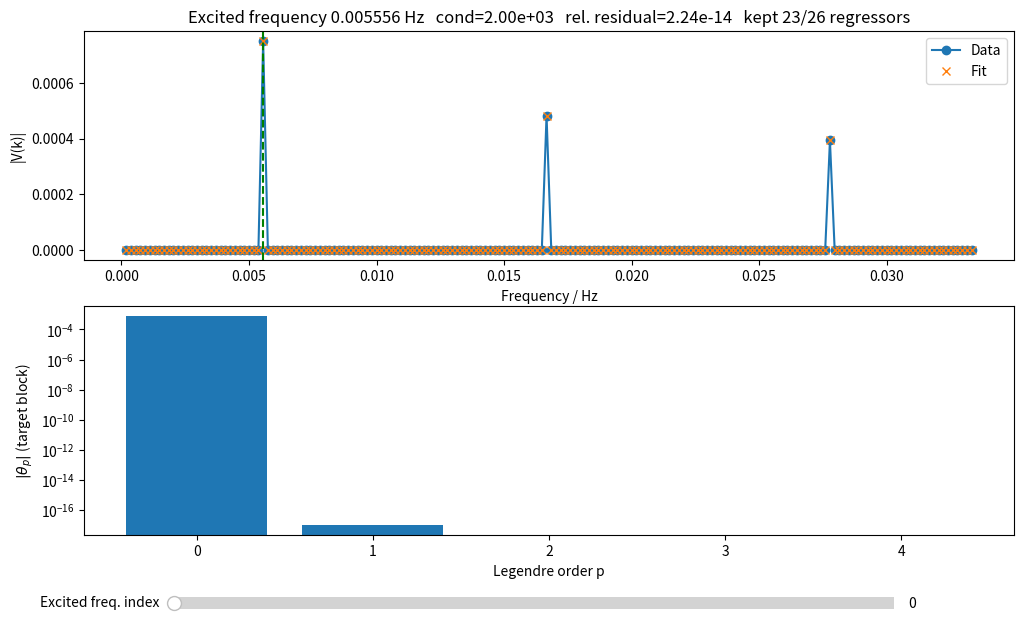

Generate this figure with matplotlib:
"""
BLTVA — Band-Limited Time-Varying Analysis estimator.

Estimates the time-varying transfer function H(w,t) between an excitation signal and a
response signal measured under (odd random phase) multisine excitation, following

    Hallemans et al., Electrochim. Acta 466 (2023) 142939, eq. (71)-(81)
    Hallemans et al., IEEE TIM 70 (2021) 6503814, eq. (55), (58), Algorithm 2
    Breugelmans et al., Electrochim. Acta 76 (2012) 375, eq. (1)-(14)   [LTV-only variant]

Model, per excited bin k_e, over a local band K_w:

    V(k) = sum_p     theta_p(k_e) B_p(k - k_e)          # target skirt
         + sum_{k'}  sum_p theta_p(k') B_p(k - k')      # other harmonics in band
         + sum_q     theta_q B_q(k)                     # drift skirt at DC
         + sum_r     alpha_r L_r(xi(k))                 # transients + out-of-band

    H_p(w_ke) = theta_p(k_e) / U(k_e)
    H(w_ke, t) = sum_p H_p(w_ke) b_p(t)

with the scaled DFT X(k) = (1/N) sum_n x(n) exp(-j2 pi k n / N) and Legendre basis
b_p(t) = L_p(2t/T - 1).

Naming is deliberately excitation/response rather than current/voltage: in galvanostatic
mode pass (excitation=i, response=v) and read the result as an impedance; in potentiostatic
mode pass (excitation=v, response=i) and read it as an admittance.

Included: the band-limited least-squares estimate (TIM 2021 eq. 55-58), noise
variance estimation (Algorithm 1), regressor selection (Algorithm 2),
nonlinear distortion variances (Section V), uncertainty from both noise and
distortion (Section VI), and trend removal by differencing (TIM 2022), via
:mod:`deistools.processing.detrending`.

Distortion estimation needs ``harmonics="all_nl"`` and an excitation that
leaves harmonics unexcited -- an odd random phase multisine. With
``harmonics="excited"`` there are no regressors away from the excited bins,
so the distortion is unobservable and ``cov_H_p`` falls back to the noise
term alone. The excitation must also carry *uniformly random* phases, which
no inspection of the data can confirm; see the precondition note on
:class:`BLTVAResult`.

Designing such an excitation is out of scope here -- this module takes
``H_exc`` as given, whatever produced it. The companion ``multisine``
package has ``Multisine.generate_orp`` for it, but nothing in DEIStools
depends on that, by design: a user with their own waveform designer should
not be shut out.

Still outstanding: the local band is narrower than eq. (55) prescribes; see
``_band_bins``.

Dependencies: numpy, matplotlib.
"""

from __future__ import annotations

import warnings
from dataclasses import dataclass, field

import numpy as np
from numpy.polynomial.legendre import legvander
import matplotlib.pyplot as plt
from matplotlib.widgets import Slider

__all__ = [
    "BLTVAResult", "bltva", "legendre_basis", "legendre_spectra",
    "visualize_bltva_fit", "NoiseEstimate", "estimate_noise_variance",
    "select_na", "check_identifiability",
]


# --------------------------------------------------------------------------- #
# Result container
# --------------------------------------------------------------------------- #

@dataclass
class BLTVAResult:
    """Output of :func:`bltva`.

    Attributes
    ----------
    f_exc : (M,) float
        Excited frequencies in Hz.
    t : (N,) float
        Time axis in s.
    H_p : (M, Np+1) complex
        Basis coefficients of the transfer function at each excited frequency.
        ``H_p[:, 0]`` is the best stationary (time-averaged) transfer function.
    H_wt : (M, N) complex
        Time-varying transfer function, reconstructed on the full time axis.
    diagnostics : list of dict
        One entry per excited frequency: band width, unknowns before and after
        pruning, how many regressors each pruning step removed, the noise
        variance used as threshold, condition number, rank, relative residual.

    Notes
    -----
    **Precondition on the distortion results.** ``var_distortion_even``,
    ``var_distortion_odd``, ``cov_H_p_distortion`` and :meth:`sndr_db` are
    only meaningful for an odd random phase excitation. That means three
    things at once:

    1. only odd harmonics excited, so even-order distortion lands on empty
       even harmonics;
    2. some odd harmonics left unexcited, so odd-order distortion has
       somewhere to appear;
    3. phases drawn uniformly at random, which is what makes
       ``E{exp(j*phi)} = 0`` and the best linear approximation well defined.

    The first two are visible in ``H_exc`` and are enforced: a grid with no
    unexcited odd harmonic in band yields ``None`` and :meth:`sndr_db`
    raises. **The third cannot be checked from a single record and is the
    caller's responsibility.** Phases chosen for a low crest factor --
    Schroeder, or a best-of-N random search -- violate it, and the distortion
    variances then come out *wrong rather than absent*, with nothing to
    indicate it. If you optimised the crest factor, do not read these
    attributes.

    The drift is deliberately not reported. In Hallemans TIM 2021 ``theta_q``
    is a nuisance parameter: eq. (58) carries the trend so that it does not
    bias ``theta_p(k_e)``, and eq. (68) extracts only ``G_p``. Within a single
    band the trend's 1/k tail is nearly collinear with the transient
    polynomial, so ``theta_q`` is not individually identifiable there. An
    earlier version of this module returned it anyway, reconstructed from the
    lowest band alone, and it was wrong by ~50% of the drift range with a 26%
    imaginary part. Recovering the trend belongs to a detrending step, which
    knows what it removed.
    """

    f_exc: np.ndarray
    t: np.ndarray
    H_p: np.ndarray
    H_wt: np.ndarray
    cov_H_p_noise: np.ndarray | None = None
    cov_H_p_distortion: np.ndarray | None = None
    var_distortion_even: np.ndarray | None = None
    var_distortion_odd: np.ndarray | None = None
    response_power: np.ndarray | None = None
    diagnostics: list = field(default_factory=list)
    _basis: np.ndarray | None = field(default=None, repr=False)

    def worst_condition(self) -> float:
        return max(d["cond"] for d in self.diagnostics)

    def worst_residual(self) -> float:
        return max(d["rel_residual"] for d in self.diagnostics)

    @property
    def cov_H_p(self) -> np.ndarray:
        """Total covariance of ``H_p``, eq. (76): noise plus odd distortion.

        Falls back to the noise term alone when distortion was not estimated,
        i.e. when ``harmonics="excited"`` left no unexcited harmonic to read
        it from.
        """
        if self.cov_H_p_noise is None:
            raise ValueError(
                "no uncertainty available: bltva was called with prune=False "
                "and no noise estimate, so C_V is unknown")
        if self.cov_H_p_distortion is None:
            return self.cov_H_p_noise
        return self.cov_H_p_noise + self.cov_H_p_distortion

    @property
    def std_H_p(self) -> np.ndarray:
        """Total standard deviation of each ``H_p``, shape ``(M, Np+1)``."""
        diag = np.einsum("mpp->mp", self.cov_H_p).real
        return np.sqrt(np.maximum(diag, 0.0))

    def sndr_db(self) -> np.ndarray:
        """Signal-to-nonlinear-distortion ratio at each excited frequency, dB.

        ``|Y(k_e)|^2`` against the total distortion variance, which is what
        Section V says to compare in order to "decide whether the linear
        approximation of the system is acceptable". Large is good: the
        measurement examples in the paper report a minimum around 30 dB and
        treat a linear model as justified there.

        Requires an odd random phase excitation -- see the precondition on
        :attr:`var_distortion_odd`.
        """
        if self.var_distortion_odd is None:
            raise ValueError(
                'no distortion estimate: run with harmonics="all_nl" and an '
                "excitation that leaves harmonics unexcited")
        total = np.nansum(self.var_distortion_even, axis=1) + \
            np.nansum(self.var_distortion_odd, axis=1)
        with np.errstate(divide="ignore"):
            return 10.0 * np.log10(self.response_power / total)

    def variance_over_time(self, t_index=None) -> np.ndarray:
        """eq. (87): sigma^2(jw_k, t) = b(t) C_G(jw_k) b(t)^T.

        The uncertainty of the time-varying transfer function, shape
        ``(M, len(t_index))`` -- by default ``(M, N)`` over the whole record.
        Pass ``t_index`` to evaluate on a subset, since the full array is
        ``M x N``.

        The variance is time-dependent even though ``C_G`` is not: the
        Legendre basis weights the coefficients differently at each instant,
        and the higher orders grow towards the edges of the window. That is
        why estimates are least certain at the start and end of a record.
        """
        cov = self.cov_H_p                       # raises when unavailable
        b = self._basis if t_index is None else self._basis[t_index]
        # real by construction: b is real and C_G is Hermitian
        var = np.einsum("tp,mpq,tq->mt", b, cov, b).real
        return np.maximum(var, 0.0)

    def std_over_time(self, t_index=None) -> np.ndarray:
        """Standard deviation of H(w, t); the square root of eq. (87)."""
        return np.sqrt(self.variance_over_time(t_index))


# --------------------------------------------------------------------------- #
# Basis functions
# --------------------------------------------------------------------------- #

def legendre_basis(N: int, order: int) -> np.ndarray:
    """Rescaled Legendre basis b_p(t) = L_p(2t/T - 1), sampled on N points.

    Returns a real array of shape ``(N, order+1)``.

    The sample mean is removed from every p >= 1. On a finite sampled window the
    continuous property (1/T) int b_p dt = 0 does not hold exactly, so without this
    every time-varying regressor leaks into the DC bin.
    """
    x = 2.0 * np.arange(N) / N - 1.0
    b = legvander(x, order)                       # (N, order+1)
    b[:, 1:] -= b[:, 1:].mean(axis=0, keepdims=True)
    return b


def legendre_spectra(b: np.ndarray) -> np.ndarray:
    """Scaled DFT of the basis functions: B_p(k) = FFT(b_p)/N.

    Kept at full length N. The skirts are two-sided about their own centre, so a
    column centred at harmonic k' is indexed as ``B[(K_w - k') % N, p]``.
    """
    return np.fft.fft(b, axis=0) / b.shape[0]


# --------------------------------------------------------------------------- #
# Band construction
# --------------------------------------------------------------------------- #

def _excited_at(k_exc: np.ndarray, i: int) -> int:
    """``k_exc[i]``, reflected about either end when the index runs off.

    The bands at the edges of the grid have no outer neighbour to measure a
    margin against. Reflecting keeps their width and shape comparable with the
    interior bands instead of truncating them, which would make the first and
    last estimates quietly different from the rest.
    """
    M = k_exc.size
    if 0 <= i < M:
        return int(k_exc[i])
    if i < 0:
        return int(2 * k_exc[0] - k_exc[min(-i, M - 1)])
    return int(2 * k_exc[-1] - k_exc[max(2 * (M - 1) - i, 0)])


def _band_bins(k_exc: np.ndarray, e: int, N: int, halfwidth: int | None) -> np.ndarray:
    """DFT bins of the local band centred on ``k_exc[e]``.

    ``halfwidth=None`` builds the band of Hallemans TIM 2021 eq. (55)::

        K_w = {k_e^- - dk^-, ..., k_e^-, ..., k_e, ..., k_e^+, ..., k_e^+ + dk^+}

    which spans the three consecutive excited frequencies ``k_e^-, k_e, k_e^+``
    and extends half the distance towards the next excited bin beyond each of
    the outer two. Only the centre frequency's coefficients are kept; the band
    then slides to the next excited bin.

    The width matters because of how skirts are accounted for. A skirt whose
    centre lies inside the band gets its own ``theta_p(k')`` block (eq. 57-58);
    one whose centre lies outside contributes only a tail, which is smooth and
    monotone and therefore nearly collinear with the transient polynomial. A
    narrow band leaves the *immediate* neighbours in that second category,
    where the fit cannot separate their tails from the transient and the
    ambiguity reaches the target coefficients. The eq. (55) band parameterises
    both neighbours explicitly, so the nearest unmodelled skirt sits two
    spacings away and is flat enough for the polynomial to absorb honestly.

    ``halfwidth`` overrides the rule with a fixed number of bins, which is
    more robust on grids whose spacing changes abruptly (see
    ``test_neighbour_rule_degrades_on_abrupt_spacing_change``) and avoids
    enormous bands at the top of a sparse quasi-log grid.
    """
    k_e = int(k_exc[e])
    if halfwidth is not None:
        lo, hi = k_e - halfwidth, k_e + halfwidth
    elif k_exc.size == 1:
        raise ValueError("halfwidth must be given when only one frequency is excited")
    else:
        inner_lo, inner_hi = _excited_at(k_exc, e - 1), _excited_at(k_exc, e + 1)
        outer_lo, outer_hi = _excited_at(k_exc, e - 2), _excited_at(k_exc, e + 2)
        lo = inner_lo - (inner_lo - outer_lo) // 2
        hi = inner_hi + (outer_hi - inner_hi) // 2
    lo = max(1, lo)                 # bin 0 carries the DC offset of the response
    hi = min(N // 2 - 1, hi)        # positive frequencies only
    if hi <= lo:
        raise ValueError(f"empty band at excited bin {k_e}")
    return np.arange(lo, hi + 1)


#: Warn when an eq. (55) band spans more than this many harmonics.
MAX_HARMONICS_PER_BAND = 40


def _warn_if_bands_are_huge(k_exc, N, halfwidth, P):
    """Warn before fitting when the eq. (55) rule produces unusable bands.

    The rule scales with the local excited-frequency spacing, which on a
    sparse quasi-log grid grows by orders of magnitude towards the top. The
    widest band of a 15-tone, 3-decade grid reaches 20321 bins and, with
    ``harmonics="all_nl"``, 3071 regressors -- 332 s against 0.6 s for a fixed
    half-width, and no better an answer (1.4e-05 against 1.3e-05).

    Checked up front rather than per band so the warning arrives before the
    time is spent rather than after.
    """
    if halfwidth is not None or k_exc.size < 2:
        return
    widths = [_band_bins(k_exc, e, N, None).size for e in range(k_exc.size)]
    worst = max(widths)
    if worst > MAX_HARMONICS_PER_BAND * P:
        warnings.warn(
            f"the eq. (55) band reaches {worst} bins (~{worst // P} harmonics) "
            f"at the top of this grid, which is slow and brings in many "
            f"nuisance regressors for no gain. Pass band_halfwidth (a few "
            f"multiples of P, e.g. {5 * P}) to bound it.",
            stacklevel=3)


def build_regressors(K_w, k_e, centres, B, Np, Nq, Na, detrend=None):
    """TIM 2021 eq. (58), or TIM 2022 eq. (21) when detrending is in use.

    Without detrending: target skirt, other harmonics in band, trend block at
    DC, transient polynomial. The trend block is present in every band, as the
    paper prescribes; bands where it carries nothing are handled by the pruning
    of Algorithm 2 step 6 on statistical grounds, not by excluding it up front.

    With detrending, two things change (2022 eq. 21). The skirts are multiplied
    by the filter response ``F(k)``, because the data they model has been
    through that filter. And the trend block disappears -- the trend was
    removed rather than modelled, which is the entire point -- replaced by the
    filter's own boundary regressors.
    """
    N = B.shape[0]
    blocks, cmap, j = [], {}, 0

    def add(name, block):
        nonlocal j
        cmap[name] = slice(j, j + block.shape[1])
        blocks.append(block)
        j += block.shape[1]

    F = detrend.frequency_response(K_w, N)[:, None] if detrend is not None else 1.0

    add("target", F * B[(K_w - k_e) % N, : Np + 1])
    for kp in centres:
        add(f"h{kp}", F * B[(K_w - kp) % N, : Np + 1])

    if detrend is None:
        # q = 0 is identically zero off DC; its coefficient is the mean, V[0].
        if Nq >= 1:
            add("drift", B[K_w, 1 : Nq + 1])
    elif detrend.n_extra_params:
        add("boundary", detrend.extra_regressors(K_w, N))

    xi = 2.0 * (K_w - K_w[0]) / (K_w[-1] - K_w[0]) - 1.0
    add("transient", legvander(xi, Na).astype(complex))
    return np.hstack(blocks), cmap


#: Smallest |F(k)| a band bin may have, as a fraction of |F| at the band
#: centre. See :func:`_drop_ill_weighted_bins`.
MIN_WEIGHT_RATIO = 0.25


def _drop_ill_weighted_bins(K_w, k_ref, N, detrend, tol=MIN_WEIGHT_RATIO):
    """Discard band bins where the detrending weight blows up.

    The weighting 1/|F(k)| restores the noise exactly (eq. 20), but it also
    restores whatever the filter failed to remove. Differencing only cancels a
    trend *exactly* when the trend is a polynomial of degree <= d (Theorem 2);
    a real trend is merely close to one, and the leftover is amplified by
    1/|F(k)|, which diverges as k -> 0.

    Measured on the 2022 paper's own trend (the step response of eq. 32, which
    no finite polynomial captures) with d = 1: in the weighted spectrum the
    residual trend exceeds the signal by 77x at bin 1 and 43x at bin 3, falls
    to 2.6x by bin 10 and is negligible past bin 20. A band reaching down to
    bin 1 fitted with 38% residual error; the same band floored at bin 5 fitted
    with 0.02%.

    The cut is made on |F(k)| rather than on k so that it scales with the
    differencing order: since |F| ~ k^d near DC, requiring
    |F(k)| >= tol*|F(k_ref)| keeps k >= k_ref * tol**(1/d).
    """
    if detrend is None:
        return K_w
    F = np.abs(detrend.frequency_response(K_w, N))
    F_ref = abs(detrend.frequency_response(np.array([k_ref]), N)[0])
    kept = K_w[F >= tol * F_ref]
    if kept.size < 2:
        raise ValueError(
            f"detrending leaves only {kept.size} usable bins in the band at "
            f"bin {k_ref}: the weighting 1/|F| is singular this close to DC. "
            "Excite a higher lowest harmonic, or difference less.")
    return kept


def _weights(K_w, N, detrend):
    """eq. (26): W^(1/2) = diag(1/|F(k)|), as a row scaling.

    Differencing attenuates the low frequencies and amplifies the high ones.
    It does so to the signal and the noise alike, so weighting by 1/|F|
    restores a homoscedastic problem and no SNR is lost (eq. 20).
    """
    if detrend is None:
        return None
    w = np.abs(detrend.frequency_response(K_w, N))
    w[w == 0.0] = np.finfo(float).tiny       # bin 0 only, which bands exclude
    return w


# --------------------------------------------------------------------------- #
# Algorithm 1 — noise variance estimation
#
# Hallemans TIM 2021 Section III. A sliding band runs over the spectrum; in
# each band the deterministic content is fitted and the residual is taken as
# noise. Two details distinguish this from the signal model of eq. (58):
#
#   * the bins of K_nl are *removed* from the band (eq. 38), because at a
#     harmonic the model cannot separate noise from dynamics;
#   * the skirts are modelled by hyperbolas theta_p/(k-k')^p rather than by
#     the exact Legendre spectra B_p (eq. 42). For noise estimation only the
#     deterministic content has to be absorbed, not identified, and the
#     hyperbolas are cheaper and better conditioned on a narrow band.
#
# The variance comes from a rank-truncated residual (eq. 46-48): only the m
# leading left-singular directions of the regression matrix are projected out,
# so directions that carry no signal above the noise are not spent.
# --------------------------------------------------------------------------- #

@dataclass
class NoiseEstimate:
    """Noise variance of the scaled DFT, estimated on a grid of DFT bins.

    Attributes
    ----------
    k : (K,) int
        Bins at which the variance was estimated.
    sigma2 : (K,) float
        Estimated variance of ``V(k)``, the 1/N-scaled DFT. For white output
        noise of standard deviation ``s`` in the time domain this is ``s**2/N``.
    n : int
        Half-width of the sliding band, eq. (39).
    dof : int
        Target degrees of freedom left after the fit.
    m : (K,) int
        Number of singular directions projected out in each band.
    """

    k: np.ndarray
    sigma2: np.ndarray
    n: int
    dof: int
    m: np.ndarray

    def at(self, k):
        """Variance interpolated onto arbitrary bins.

        sigma2_V(k) is a smooth function of frequency (it is filtered
        band-limited white noise, eq. (19)), so linear interpolation between
        band centres is adequate and lets the sweep be subsampled.
        """
        return np.interp(np.asarray(k, dtype=float), self.k, self.sigma2)


def _noise_band_bins(k_c, n, N, P):
    """eq. (38): 2n+1 bins centred on k_c, with the harmonics K_nl removed."""
    bins = np.arange(max(1, k_c - n), min(N // 2, k_c + n + 1))
    return bins[bins % P != 0]


def _noise_regressors(K_w, k_c, N, P, B, Np, Nq, Na, detrend=None):
    """eq. (42): hyperbolic skirts at nearby harmonics, trend skirt, transient.

    ``K_nl,w`` is the set of harmonics within +/- P of the band centre
    (eq. 41), so at most three contribute. The hyperbolas never blow up
    because the harmonics themselves were removed from ``K_w``.

    Under detrending the same substitutions apply as in the signal model: the
    skirts carry the filter response, the trend block goes away, and the
    filter's boundary terms are added. The caller then applies the weighting,
    so the residual that becomes the noise estimate is homoscedastic.
    """
    lo = max(0, ((k_c - P) // P) * P)
    centres = [kp for kp in range(lo, min(N // 2, k_c + P + 1), P)
               if abs(kp - k_c) <= P]

    F = detrend.frequency_response(K_w, N)[:, None] if detrend is not None else 1.0

    blocks = []
    for kp in centres:
        delta = (K_w - kp).astype(float)
        blocks.append(F * np.stack([delta ** (-p) for p in range(1, Np + 1)], axis=1))
    if detrend is None:
        if Nq >= 1:
            blocks.append(B[K_w, 1 : Nq + 1])
    elif detrend.n_extra_params:
        blocks.append(detrend.extra_regressors(K_w, N))
    xi = 2.0 * (K_w - K_w[0]) / (K_w[-1] - K_w[0]) - 1.0
    blocks.append(legvander(xi, Na))

    return np.hstack(blocks).astype(complex)


def _truncated_residual_variance(Y_w, U, m):
    """eq. (46)-(48): variance from the residual after removing m directions."""
    Um = U[:, :m]
    eps = Y_w - Um @ (Um.conj().T @ Y_w)
    return float(np.real(np.vdot(eps, eps)) / (Y_w.size - m))


def _noise_variance_in_band(V, k_c, n, N, P, B, Np, Nq, Na, safety, detrend=None):
    """Algorithm 1 at one band centre. Returns (sigma2, m)."""
    K_w = _noise_band_bins(k_c, n, N, P)
    K_w = _drop_ill_weighted_bins(K_w, k_c, N, detrend)
    Y_w = V[K_w]
    K = _noise_regressors(K_w, k_c, N, P, B, Np, Nq, Na, detrend)
    w = _weights(K_w, N, detrend)
    if w is not None:
        K = K / w[:, None]
        Y_w = Y_w / w

    n_w = K_w.size
    if n_w <= K.shape[1]:
        raise ValueError(
            f"noise band at bin {k_c}: {n_w} equations for {K.shape[1]} "
            "regressors. Lower Np/Nq/Na or raise dof.")

    U, s, _ = np.linalg.svd(K, full_matrices=False)
    ratio = s / s[0]

    def _rank(tol):
        return int(np.clip(np.count_nonzero(ratio >= tol), 1, n_w - 1))

    # Step 1: discard only numerically null directions, eq. (50)-(51).
    l = _rank(1e-10)
    sigma2 = _truncated_residual_variance(Y_w, U, l)

    # Step 2: re-truncate at the noise floor, eq. (52)-(54).
    #
    # The published eq. (53) prints the threshold as "a snr". Taken literally
    # that always yields m = 1, since sigma_{i+1}/sigma_1 never exceeds 1 while
    # a*snr >= 10. Of the two readable alternatives only 1/(a*snr) is unbiased:
    # on a known white floor it recovers the variance to within 3% over three
    # decades of noise, where a/snr overestimates by 1.9x to 5.8x and leaves
    # deterministic content in the residual. It is also the sense in which `a`
    # is a *safety* factor -- it lowers the threshold, so more directions are
    # removed and less signal survives into the noise estimate.
    if sigma2 > 0:
        snr = np.sqrt(np.real(np.vdot(Y_w, Y_w)) / (n_w * sigma2))
        if snr > 0:
            m = _rank(1.0 / (safety * snr))
            sigma2 = _truncated_residual_variance(Y_w, U, m)
            return sigma2, m
    return sigma2, l


def estimate_noise_variance(response, excitation, fs, P, H_exc, *,
                            Np=6, Nq=5, Na=None, dof=5, safety=10.0,
                            k_max=None, step=None, detrend=None):
    """Estimate the noise variance spectrum (Hallemans TIM 2021, Algorithm 1).

    Parameters
    ----------
    response, excitation, fs, P, H_exc
        As for :func:`bltva`.
    Np, Nq, Na : int
        Upper bounds on the model orders, used to size the sliding band.
    dof : int
        Degrees of freedom left after the fit in each band, eq. (39).
        Larger means a wider band, so a smoother but less local estimate.
    safety : float
        Safety factor ``a`` in the rank threshold, eq. (53).
    k_max : int or None
        Highest bin to cover. Defaults to a margin past the top excited bin,
        which is enough for every band BLTVA will use.
    step : int or None
        Spacing of band centres. Defaults to the band half-width ``n``, so
        consecutive bands abut. The paper sweeps every bin; because the
        variance is smooth in frequency this subsamples and interpolates,
        which is far cheaper and indistinguishable in practice.

    Returns
    -------
    NoiseEstimate
    """
    if Na is None:
        Na = select_na(P, Np, d=getattr(detrend, 'order', 0))
    N, _T, _t, k_exc, _c, _b, B, V, _U = _prepare(
        response, excitation, fs, P, H_exc, Np, Nq, Na, "all_nl", detrend)

    n_theta_max = Nq + 3 * Np + Na + 1
    n = min(int(np.ceil((dof + n_theta_max + 2) / 2)), P)
    if 2 * n + 1 <= n_theta_max:
        raise ValueError(
            f"P={P} is too small for Np={Np}, Nq={Nq}, Na={Na}: the noise band "
            f"({2 * n + 1} bins) cannot support {n_theta_max} regressors. "
            "Measure more periods or lower the model orders.")

    if k_max is None:
        k_max = min(N // 2 - 1, int(k_exc.max()) + 2 * P + n)
    if step is None:
        step = max(1, n)

    centres = np.arange(max(1, n), k_max + 1, step)
    sigma2 = np.empty(centres.size)
    m_used = np.empty(centres.size, dtype=int)
    for i, k_c in enumerate(centres):
        sigma2[i], m_used[i] = _noise_variance_in_band(
            V, int(k_c), n, N, P, B, Np, Nq, Na, safety, detrend)

    return NoiseEstimate(k=centres, sigma2=sigma2, n=n, dof=dof, m=m_used)


# --------------------------------------------------------------------------- #
# Shared setup and per-band fit (used by both the estimator and its visualizer)
# --------------------------------------------------------------------------- #

def select_na(P, Np, d=0):
    """Transient polynomial order, Hallemans TIM 2022 eq. (22).

        Na = floor(3P/4) - Np - d + 1

    ``d`` is the differencing order used for trend removal; it is 0 while no
    detrending is applied, which reduces the rule to ``floor(3P/4) - Np + 1``.
    Verified against the 2022 simulation example: P = 20, Np = 4, d = 3 gives
    Na = 9, as the paper states.

    The order is an upper bound. Algorithm 2 step 3 prunes transient columns
    that the skirts already span, so choosing generously costs little.
    """
    Na = int(np.floor(3 * P / 4)) - Np - d + 1
    if Na < 0:
        raise ValueError(
            f"eq. (22) gives Na={Na} for P={P}, Np={Np}, d={d}. Measure more "
            "periods or lower Np.")
    return Na


def check_identifiability(P, Np, Nq, Na):
    """Hallemans TIM 2021 eq. (49): Nq + 3*Np + Na + 1 < 2P - 1.

    A band holds at most three harmonics of K_nl, so the largest number of
    parameters any band has to support is ``n_theta_max = Nq + 3*Np + Na + 1``.
    The band itself spans at most 2P+1 bins, of which up to three are removed,
    so there must be fewer parameters than that for the fit to be determined.

    Returns ``n_theta_max``. Raises when the condition fails -- as the paper
    puts it, at that point one should redo the measurement with more periods.
    """
    n_theta_max = Nq + 3 * Np + Na + 1
    if n_theta_max >= 2 * P - 1:
        raise ValueError(
            f"eq. (49) violated: Nq + 3*Np + Na + 1 = {n_theta_max} is not "
            f"below 2P - 1 = {2 * P - 1} for P={P}, Np={Np}, Nq={Nq}, Na={Na}. "
            "There are more parameters than a band can support. Measure more "
            "periods, or lower the model orders.")
    return n_theta_max


def _prepare(response, excitation, fs, P, H_exc, Np, Nq, Na, harmonics,
             detrend=None):
    """Validate inputs and precompute the arrays shared by every band fit.

    Returns N, T, t, k_exc, all_centres, b, B, V, U.
    """
    response = np.asarray(response, dtype=float)
    excitation = np.asarray(excitation, dtype=float)
    if response.shape != excitation.shape or response.ndim != 1:
        raise ValueError("response and excitation must be 1-D arrays of equal length")

    N = response.size
    if N % P:
        raise ValueError(
            f"N={N} is not an integer number of periods of P={P}. Trim the record "
            "to P*(fs*Tp) samples before calling; a non-integer record leaks and the "
            "leakage is indistinguishable from time variation."
        )
    if harmonics not in ("all_nl", "excited"):
        raise ValueError("harmonics must be 'all_nl' or 'excited'")

    T = N / fs
    t = np.arange(N) / fs

    H_exc = np.asarray(H_exc, dtype=int)
    k_exc = P * H_exc                                   # excited DFT bins, 0-based
    if k_exc.max() >= N // 2:
        raise ValueError("an excited harmonic lies at or above Nyquist")
    check_identifiability(P, Np, Nq, Na)

    b = legendre_basis(N, max(Np, Nq))                  # (N, max+1) real
    B = legendre_spectra(b)                             # (N, max+1) complex
    if detrend is not None:
        response = detrend.apply(response)
    V = np.fft.fft(response) / N
    U = np.fft.fft(excitation) / N

    all_centres = k_exc if harmonics == "excited" else np.arange(0, N // 2, P)

    return N, T, t, k_exc, all_centres, b, B, V, U


def _solve_band(K, V_w, rcond):
    """eq. (64)/(67): theta = K^+ Y_w, the Moore-Penrose minimum-norm solution.

    Deliberately *not* column-equilibrated. Equilibration flatters the reported
    condition number but changes which solution the pseudo-inverse selects: it
    minimises ||theta * scale|| rather than ||theta||, so columns of tiny norm
    -- the drift skirt in a high-frequency band, where B_q(k) ~ 1/k -- are free
    to carry enormous coefficients that cancel against the transient
    polynomial. The fitted values stay correct, but each column then looks
    individually significant to the contribution test of eq. (66), and the
    pruning of step 6 can never fire. Measured on one such band, equilibration
    gave |theta_drift| = 3.8e+10 and pruned nothing; the plain pseudo-inverse
    gave 1.1e-10 and pruned all five drift columns, with identical residual
    and identical H_0.

    Equilibration is still used for rank and condition diagnostics, where
    scale genuinely should not count.
    """
    theta, _, rank, _ = np.linalg.lstsq(K, V_w, rcond=rcond)
    return theta, int(rank)


def _equilibrated_svd(K):
    scale = np.linalg.norm(K, axis=0)
    scale[scale == 0.0] = 1.0
    return np.linalg.svd(K / scale, compute_uv=False)


def _numerical_rank(K, tol=1e-10):
    s = _equilibrated_svd(K)
    return int(np.count_nonzero(s / s[0] >= tol)) if s.size else 0


def _condition_number(K):
    s = _equilibrated_svd(K)
    return float(s[0] / s[-1]) if s.size and s[-1] > 0 else np.inf


def _prune_dependent_transients(K, cmap, keep):
    """Algorithm 2 step 3: drop transient polynomials that the skirts already span.

    The highest-order transient column is removed while doing so leaves the
    numerical rank unchanged -- i.e. while it is linearly dependent on the
    columns already present. The first column whose removal *does* drop the
    rank is independent, so it is kept and the loop stops.
    """
    cols = list(range(cmap["transient"].start, cmap["transient"].stop))
    while len(cols) > 1:
        rank_now = _numerical_rank(K[:, keep])
        trial = keep.copy()
        trial[cols[-1]] = False
        if _numerical_rank(K[:, trial]) < rank_now:
            break
        keep = trial
        cols.pop()
    return keep


def _prune_unsupported(K, cmap, keep, theta, sigma2_n):
    """Algorithm 2 step 6: drop regressors whose contribution is below the noise.

    eq. (66): a_r = max_i |theta_r|^2 |K[i,r]|^2, the peak contribution of
    regressor r to the modelled spectrum. Regressors with a_r < 3*sigma_n^2
    are not supported by the data at 95% confidence and are removed.

    The transient block is exempt -- it was already reduced in step 3, and it
    models the out-of-band behaviour that has to stay to keep the fit honest.
    """
    contribution = np.abs(theta) ** 2 * (np.abs(K) ** 2).max(axis=0)
    prunable = keep.copy()
    prunable[cmap["transient"]] = False

    drop = prunable & (contribution < 3.0 * sigma2_n)
    if drop.all():                      # never strip the model entirely
        return keep, 0
    return keep & ~drop, int(drop.sum())


def _parameter_covariance(K, keep, sigma2_bins):
    """eq. (72): C_theta = K^+ C_V K^+H, with C_V = diag(sigma2_V(k)), eq. (73).

    Returned at full width with zeros for pruned regressors: a coefficient
    that Algorithm 2 set to zero was not estimated, so it carries no
    uncertainty of its own.
    """
    if sigma2_bins is None:
        return None
    Kp = np.linalg.pinv(K[:, keep])
    C_kept = (Kp * sigma2_bins) @ Kp.conj().T

    n = K.shape[1]
    C = np.zeros((n, n), dtype=complex)
    idx = np.flatnonzero(keep)
    C[np.ix_(idx, idx)] = C_kept
    return C


def _fit_band(e, k_exc, N, band_halfwidth, all_centres, B, Np, Nq, Na,
              V, rcond, noise=None, detrend=None, prune=True):
    """Fit one excited frequency (Hallemans TIM 2021, Algorithm 2).

    Shared by the estimator and ``visualize_bltva_fit`` so both see the same
    model. ``sigma2_n`` is the mean noise variance in the band, from
    Algorithm 1; passing ``None`` skips the statistical pruning of step 6 and
    leaves a plain least-squares fit.

    ``theta`` is returned at full length, with zeros where a regressor was
    pruned, so ``cmap`` indexes it unchanged (eq. 68: coefficients that were
    not identified are set to zero).
    """
    k_e = int(k_exc[e])
    K_w = _band_bins(k_exc, e, N, band_halfwidth)
    K_w = _drop_ill_weighted_bins(K_w, k_e, N, detrend)
    centres = [int(kp) for kp in all_centres
               if K_w[0] <= kp <= K_w[-1] and kp != k_e]

    K, cmap = build_regressors(K_w, k_e, centres, B, Np, Nq, Na, detrend)
    n_theta = K.shape[1]
    if n_theta >= K_w.size:
        raise ValueError(
            f"band at bin {k_e}: {n_theta} unknowns for {K_w.size} equations. "
            "Widen the band, lower Np/Na, or use harmonics='excited'."
        )

    V_w = V[K_w]

    # eq. (27): solve the weighted system Phi = W^(1/2) K against W^(1/2) Y.
    # theta is unchanged by a row scaling, so nothing has to be undone after.
    w = _weights(K_w, N, detrend)
    if w is not None:
        K = K / w[:, None]
        V_w = V_w / w

    # eq. (73): the noise variance at each bin of the band. The weighting
    # above leaves it unchanged (eq. 20), so the same values apply either way.
    sigma2_bins = noise.at(K_w) if noise is not None else None
    sigma2_n = float(sigma2_bins.mean()) if sigma2_bins is not None else None

    keep = np.ones(n_theta, dtype=bool)

    keep = _prune_dependent_transients(K, cmap, keep)
    n_transient_dropped = int(n_theta - keep.sum())

    theta = np.zeros(n_theta, dtype=complex)
    theta[keep], rank = _solve_band(K[:, keep], V_w, rcond)

    n_unsupported = 0
    if prune and sigma2_n is not None and sigma2_n > 0:
        keep, n_unsupported = _prune_unsupported(K, cmap, keep, theta, sigma2_n)
        if n_unsupported:
            theta = np.zeros(n_theta, dtype=complex)
            theta[keep], rank = _solve_band(K[:, keep], V_w, rcond)

    cond = _condition_number(K[:, keep])
    fit = K[:, keep] @ theta[keep]
    residual = V_w - fit

    cov = _parameter_covariance(K, keep, sigma2_bins)

    # Algorithm 2 step 9: the coefficients fitted at the other harmonics in the
    # band. At a harmonic that is not excited U(k') = 0, so eq. (60)/(61)
    # reduce to theta_p(k') = Y_s,p(k') -- the distortion coefficients are
    # read off directly, with no further work.
    harmonic_theta = {int(kp): theta[cmap[f"h{kp}"]].copy() for kp in centres}

    return {
        "k_e": k_e, "K_w": K_w, "centres": centres, "K": K, "cmap": cmap,
        "V_w": V_w, "theta": theta, "fit": fit, "residual": residual,
        "keep": keep, "cond": cond, "rank": rank, "cov": cov,
        "sigma2_n": sigma2_n, "sigma2_bins": sigma2_bins,
        "harmonic_theta": harmonic_theta,
        "n_theta": int(keep.sum()), "n_theta_full": int(n_theta),
        "n_transient_dropped": n_transient_dropped,
        "n_unsupported_dropped": n_unsupported,
    }


# --------------------------------------------------------------------------- #
# Section V — nonlinear distortion variances
# --------------------------------------------------------------------------- #

def _neighbouring_harmonics(k_e, candidates):
    """Closest members of ``candidates`` below and above ``k_e``."""
    below = [k for k in candidates if k < k_e]
    above = [k for k in candidates if k > k_e]
    return (max(below) if below else None,
            min(above) if above else None)


def _distortion_variances(fit, P, k_exc_set, sigma2_n, Np):
    """eq. (69)-(71): even and odd distortion variances at an excited bin.

    A harmonic ``k' = m*P`` is an even-order contribution when ``m`` is even
    and an odd-order one when ``m`` is odd (eq. 32-33). The excited bins are
    always a subset of the odd ones, which is why an odd random phase
    multisine can separate the two: even distortion lands on harmonics that
    carry no excitation, and the odd harmonics left empty by the random
    omission expose the odd distortion.

    At an excited bin the distortion cannot be read directly -- the signal is
    there -- so eq. (71) averages the two nearest odd harmonics that are *not*
    excited. The same construction is used here for the even class, which the
    paper states only at the even harmonics themselves.

    eq. (69) subtracts the noise variance from the p = 0 term, since the raw
    squared coefficient contains both; the higher orders are left alone.
    """
    harmonic = fit["harmonic_theta"]
    odd_free = [k for k in harmonic if (k // P) % 2 == 1 and k not in k_exc_set]
    even_free = [k for k in harmonic if (k // P) % 2 == 0]

    out = {}
    for name, pool in (("odd", odd_free), ("even", even_free)):
        lo, hi = _neighbouring_harmonics(fit["k_e"], pool)
        sides = [np.abs(harmonic[k]) ** 2 for k in (lo, hi) if k is not None]
        if not sides:
            out[name] = np.full(Np + 1, np.nan)
            continue
        var = np.mean(sides, axis=0)
        if sigma2_n is not None:
            var = var.copy()
            var[0] = max(var[0] - sigma2_n, 0.0)     # eq. (69), p = 0 only
        out[name] = var
    return out["even"], out["odd"], odd_free


def _distortion_covariance(fit, B, N, Np, odd_free, sigma2_bins):
    """eq. (79): covariance of G_p due to odd nonlinear distortion.

    The raw outer products of the distortion coefficients at the nearest
    unexcited odd harmonics, minus the noise covariance of having estimated
    those same coefficients, so that only the distortion remains.

    The subtraction can overshoot and leave the result slightly indefinite.
    Negative eigenvalues are clipped, which keeps it a usable covariance; the
    paper applies the same idea to the scalar variances in eq. (69).
    """
    k_e, K_w = fit["k_e"], fit["K_w"]
    lo, hi = _neighbouring_harmonics(k_e, odd_free)
    terms = []
    for k in (lo, hi):
        if k is None:
            continue
        y = fit["harmonic_theta"][k][:, None]            # (Np+1, 1)
        Bk = B[(K_w - k) % N, : Np + 1]                  # eq. (80)/(81)
        Bp = np.linalg.pinv(Bk)
        terms.append(y @ y.conj().T - (Bp * sigma2_bins) @ Bp.conj().T)
    if not terms:
        return None

    C = sum(terms) / len(terms)
    w, Q = np.linalg.eigh((C + C.conj().T) / 2)
    return (Q * np.maximum(w, 0.0)) @ Q.conj().T


# --------------------------------------------------------------------------- #
# Estimator
# --------------------------------------------------------------------------- #

def bltva(response, excitation, fs, P, H_exc, *,
          Np=6, Nq=5, Na=None, harmonics="all_nl",
          band_halfwidth=None, rcond=None, noise=None, prune=True,
          detrend=None):
    """Estimate the time-varying transfer function H(w_k, t).

    Parameters
    ----------
    response, excitation : (N,) real
        Measured time series. Galvanostatic: response=voltage, excitation=current.
    fs : float
        Sampling frequency [Hz].
    P : int
        Number of measured multisine periods. Must divide N exactly.
    H_exc : sequence of int
        Excited harmonic numbers of the multisine (h_m, so f_m = h_m/T_p).
    Np : int
        Order of the Legendre expansion of the transfer function. Controls
        time resolution: the variation is resolved on a scale of about T/Np.
    Nq : int
        Order of the Legendre expansion of the drift.
    Na : int or None
        Order of the transient / out-of-band polynomial. None selects it from
        eq. (22) via :func:`select_na`. All three orders are jointly bounded
        by eq. (49), which :func:`check_identifiability` enforces.
    harmonics : {"all_nl", "excited"}
        "all_nl"  -> regressors at every harmonic {0, P, 2P, ...} in band. This is the
                     BLTVA of Hallemans TIM 2021; needed when odd nonlinear distortion
                     is present, since its skirts sit on non-excited harmonics.
        "excited" -> regressors only at excited bins. The LTV estimator of
                     Breugelmans 2012 eq. (11). Far fewer unknowns; correct when the
                     response is linear.
    band_halfwidth : int or None
        Band half-width in DFT bins. None uses the half-distance-to-neighbours rule.
        For sparse log-spaced multisines, a few multiples of P (e.g. 5*P) is better.
    rcond : float or None
        Singular-value truncation passed to ``np.linalg.lstsq``.
    noise : NoiseEstimate or None
        Noise variance spectrum driving the pruning threshold of Algorithm 2
        step 6. Computed internally when ``prune`` is true and none is given;
        pass one to reuse it across calls, since it is the expensive part.
    prune : bool
        Run the statistical regressor selection of Algorithm 2 step 6. With it
        off the result is a plain least-squares fit of the full eq. (58) model,
        which overfits noise into the high Legendre orders.

    Returns
    -------
    BLTVAResult
    """
    if Na is None:
        Na = select_na(P, Np, d=getattr(detrend, 'order', 0))
    N, T, t, k_exc, all_centres, b, B, V, U = _prepare(
        response, excitation, fs, P, H_exc, Np, Nq, Na, harmonics, detrend)
    _warn_if_bands_are_huge(k_exc, N, band_halfwidth, P)

    if prune and noise is None:
        noise = estimate_noise_variance(response, excitation, fs, P, H_exc,
                                        Np=Np, Nq=Nq, Na=Na, detrend=detrend)

    # --- sweep the excited frequencies -------------------------------------
    M = k_exc.size
    H_p = np.zeros((M, Np + 1), dtype=complex)
    has_cov = noise is not None
    cov_noise = np.zeros((M, Np + 1, Np + 1), dtype=complex) if has_cov else None
    cov_dist = np.zeros((M, Np + 1, Np + 1), dtype=complex) if has_cov else None
    var_even = np.full((M, Np + 1), np.nan)
    var_odd = np.full((M, Np + 1), np.nan)
    Y_exc = np.zeros(M)
    any_distortion = False
    k_exc_set = {int(k) for k in k_exc}
    diagnostics = []

    for e in range(M):
        fit = _fit_band(e, k_exc, N, band_halfwidth, all_centres, B,
                        Np, Nq, Na, V, rcond, noise, detrend, prune)
        cmap, theta, K_w = fit["cmap"], fit["theta"], fit["K_w"]
        gain = np.abs(U[fit["k_e"]]) ** 2

        H_p[e] = theta[cmap["target"]] / U[fit["k_e"]]
        Y_exc[e] = np.abs(V[fit["k_e"]]) ** 2

        if has_cov:
            # eq. (84): dividing theta by U(k_e) divides the covariance by
            # |U(k_e)|^2.
            tgt = cmap["target"]
            cov_noise[e] = fit["cov"][tgt, tgt] / gain

        # Section V needs regressors at the unexcited harmonics, which only
        # harmonics="all_nl" provides.
        if harmonics == "all_nl":
            even, odd, odd_free = _distortion_variances(
                fit, P, k_exc_set, fit["sigma2_n"], Np)
            var_even[e], var_odd[e] = even, odd
            if odd_free:
                any_distortion = True
                if has_cov:
                    C = _distortion_covariance(
                        fit, B, N, Np, odd_free, fit["sigma2_bins"])
                    if C is not None:
                        cov_dist[e] = C / gain

        diagnostics.append({
            "k_e": fit["k_e"],
            "f_exc": fit["k_e"] / T,
            "N_w": int(K_w.size),
            "n_theta": fit["n_theta"],
            "n_theta_full": fit["n_theta_full"],
            "n_centres": len(fit["centres"]),
            "n_transient_dropped": fit["n_transient_dropped"],
            "n_unsupported_dropped": fit["n_unsupported_dropped"],
            "sigma2_n": fit["sigma2_n"],
            "cond": fit["cond"],
            "rank": fit["rank"],
            "rel_residual": float(np.linalg.norm(fit["residual"]) / np.linalg.norm(fit["V_w"])),
        })

    # --- reconstruct over time ---------------------------------------------
    H_wt = H_p @ b[:, : Np + 1].T                       # (M, N)

    if not any_distortion:
        var_even = var_odd = None
        cov_dist = None

    return BLTVAResult(
        f_exc=k_exc / T, t=t, H_p=H_p, H_wt=H_wt,
        cov_H_p_noise=cov_noise, cov_H_p_distortion=cov_dist,
        var_distortion_even=var_even, var_distortion_odd=var_odd,
        response_power=Y_exc, diagnostics=diagnostics, _basis=b[:, : Np + 1],
    )


# --------------------------------------------------------------------------- #
# Visual check of the per-band least-squares fit
# --------------------------------------------------------------------------- #

def visualize_bltva_fit(response, excitation, fs, P, H_exc, *,
                       Np=6, Nq=5, Na=None, harmonics="all_nl",
                       band_halfwidth=None, rcond=None, noise=None, prune=True,
                       detrend=None):
    """Slider-based visual check of the band-limited least-squares fit.

    For each excited frequency (selected with a slider, as in
    :func:`deistools.processing.dmfa_functions.visualize_dmfa_filtering`),
    shows:

    - top: the local DFT band data ``|V(k)|`` against the least-squares model
      ``|K @ theta|``, restricted to the band actually used for that
      frequency.
    - bottom: the fitted target-block Legendre coefficients ``|theta_p|``
      (the ones that become ``H_p``), which exposes overfitting or
      ill-conditioning as unreasonably large high-order coefficients.

    Parameters are identical to :func:`bltva`, so the same call used
    to produce a result can be reused here to inspect it.

    Returns
    -------
    fig, axs
    """
    if Na is None:
        Na = select_na(P, Np, d=getattr(detrend, 'order', 0))
    N, T, _t, k_exc, all_centres, _b, B, V, U = _prepare(
        response, excitation, fs, P, H_exc, Np, Nq, Na, harmonics, detrend)
    _warn_if_bands_are_huge(k_exc, N, band_halfwidth, P)
    M = k_exc.size

    if prune and noise is None:
        noise = estimate_noise_variance(response, excitation, fs, P, H_exc,
                                        Np=Np, Nq=Nq, Na=Na, detrend=detrend)

    def plot_band(e):
        fit = _fit_band(e, k_exc, N, band_halfwidth, all_centres, B,
                        Np, Nq, Na, V, rcond, noise, detrend, prune)
        f_band = fit["K_w"] / T
        f_exc = fit["k_e"] / T
        theta_p = fit["theta"][fit["cmap"]["target"]]

        axs[0].plot(f_band, np.abs(fit["V_w"]), '-o', color='C0', label='Data')
        axs[0].plot(f_band, np.abs(fit["fit"]), 'x', color='C1', label='Fit')
        axs[0].axvline(f_exc, color='green', linestyle='--')
        axs[0].set_xlabel('Frequency / Hz')
        axs[0].set_ylabel('|V(k)|')
        axs[0].set_title(
            f'Excited frequency {f_exc:.4g} Hz   '
            f'cond={fit["cond"]:.2e}   '
            f'rel. residual={np.linalg.norm(fit["residual"]) / np.linalg.norm(fit["V_w"]):.2e}   '
            f'kept {fit["n_theta"]}/{fit["n_theta_full"]} regressors'
        )
        axs[0].legend()

        axs[1].bar(np.arange(theta_p.size), np.abs(theta_p), color='C0')
        axs[1].set_yscale('log')
        axs[1].set_xlabel('Legendre order p')
        axs[1].set_ylabel(r'$|\theta_p|$ (target block)')

    def update(val):
        for ax in axs:
            ax.clear()
        plot_band(val)
        fig.canvas.draw_idle()

    fig, axs = plt.subplots(2, 1, figsize=(12, 8))
    fig.subplots_adjust(bottom=0.25)

    sliders_freq_ax = fig.add_axes([0.20, 0.15, 0.60, 0.03])
    slider_frequency = Slider(
        ax=sliders_freq_ax,
        label="Excited freq. index",
        valmin=0,
        valmax=M - 1,
        valinit=0,
        valstep=1,
    )

    plot_band(slider_frequency.val)
    slider_frequency.on_changed(update)
    plt.show()

    return fig, axs


# --------------------------------------------------------------------------- #
# Minimal self-test: LTI ground truth, no drift.
# The estimator must return H_0 = V(k_e)/U(k_e) exactly and H_p = 0 for p >= 1.
# --------------------------------------------------------------------------- #

if __name__ == "__main__":
    rng = np.random.default_rng(0)

    fs, Tp, P = 200.0, 180.0, 30
    N = int(fs * Tp) * P
    T = N / fs
    t = np.arange(N) / fs

    H_exc = np.array([1, 3, 5, 9, 13, 21, 33, 51, 81, 129])
    A = 0.05 / H_exc ** 0.4
    phi = rng.uniform(0, 2 * np.pi, H_exc.size)

    def Z_true(f):                                   # simple R + R||C
        w = 2 * np.pi * f
        return 0.02 + 0.01 / (1 + 1j * w * 0.5)

    exc = np.zeros(N)
    resp = np.zeros(N)
    for h, a, p in zip(H_exc, A, phi):
        f = h / Tp
        z = Z_true(f)
        exc += a * np.cos(2 * np.pi * f * t + p)
        resp += a * np.abs(z) * np.cos(2 * np.pi * f * t + p + np.angle(z))

    r = bltva(resp, exc, fs, P, H_exc,
              Np=4, Nq=4, Na=6, harmonics="excited", band_halfwidth=5 * P)

    Z_ref = Z_true(r.f_exc)
    err0 = np.abs(r.H_p[:, 0] - Z_ref) / np.abs(Z_ref)
    leak = np.abs(r.H_p[:, 1:]).max(axis=1) / np.abs(r.H_p[:, 0])

    print(f"max relative error on H_0 : {err0.max():.3e}   (target < 1e-10)")
    print(f"max spurious |H_p|/|H_0|  : {leak.max():.3e}   (target < 1e-10)")
    print(f"worst cond(K)             : {r.worst_condition():.3e}")
    print(f"worst relative residual   : {r.worst_residual():.3e}")

    # Visual check of the per-band fit on the same signal, ground truth is LTI so
    # the fit should overlay the data exactly and theta_p>=1 should sit at the
    # numerical noise floor.
    visualize_bltva_fit(resp, exc, fs, P, H_exc,
                        Np=4, Nq=4, Na=6, harmonics="excited", band_halfwidth=5 * P)
